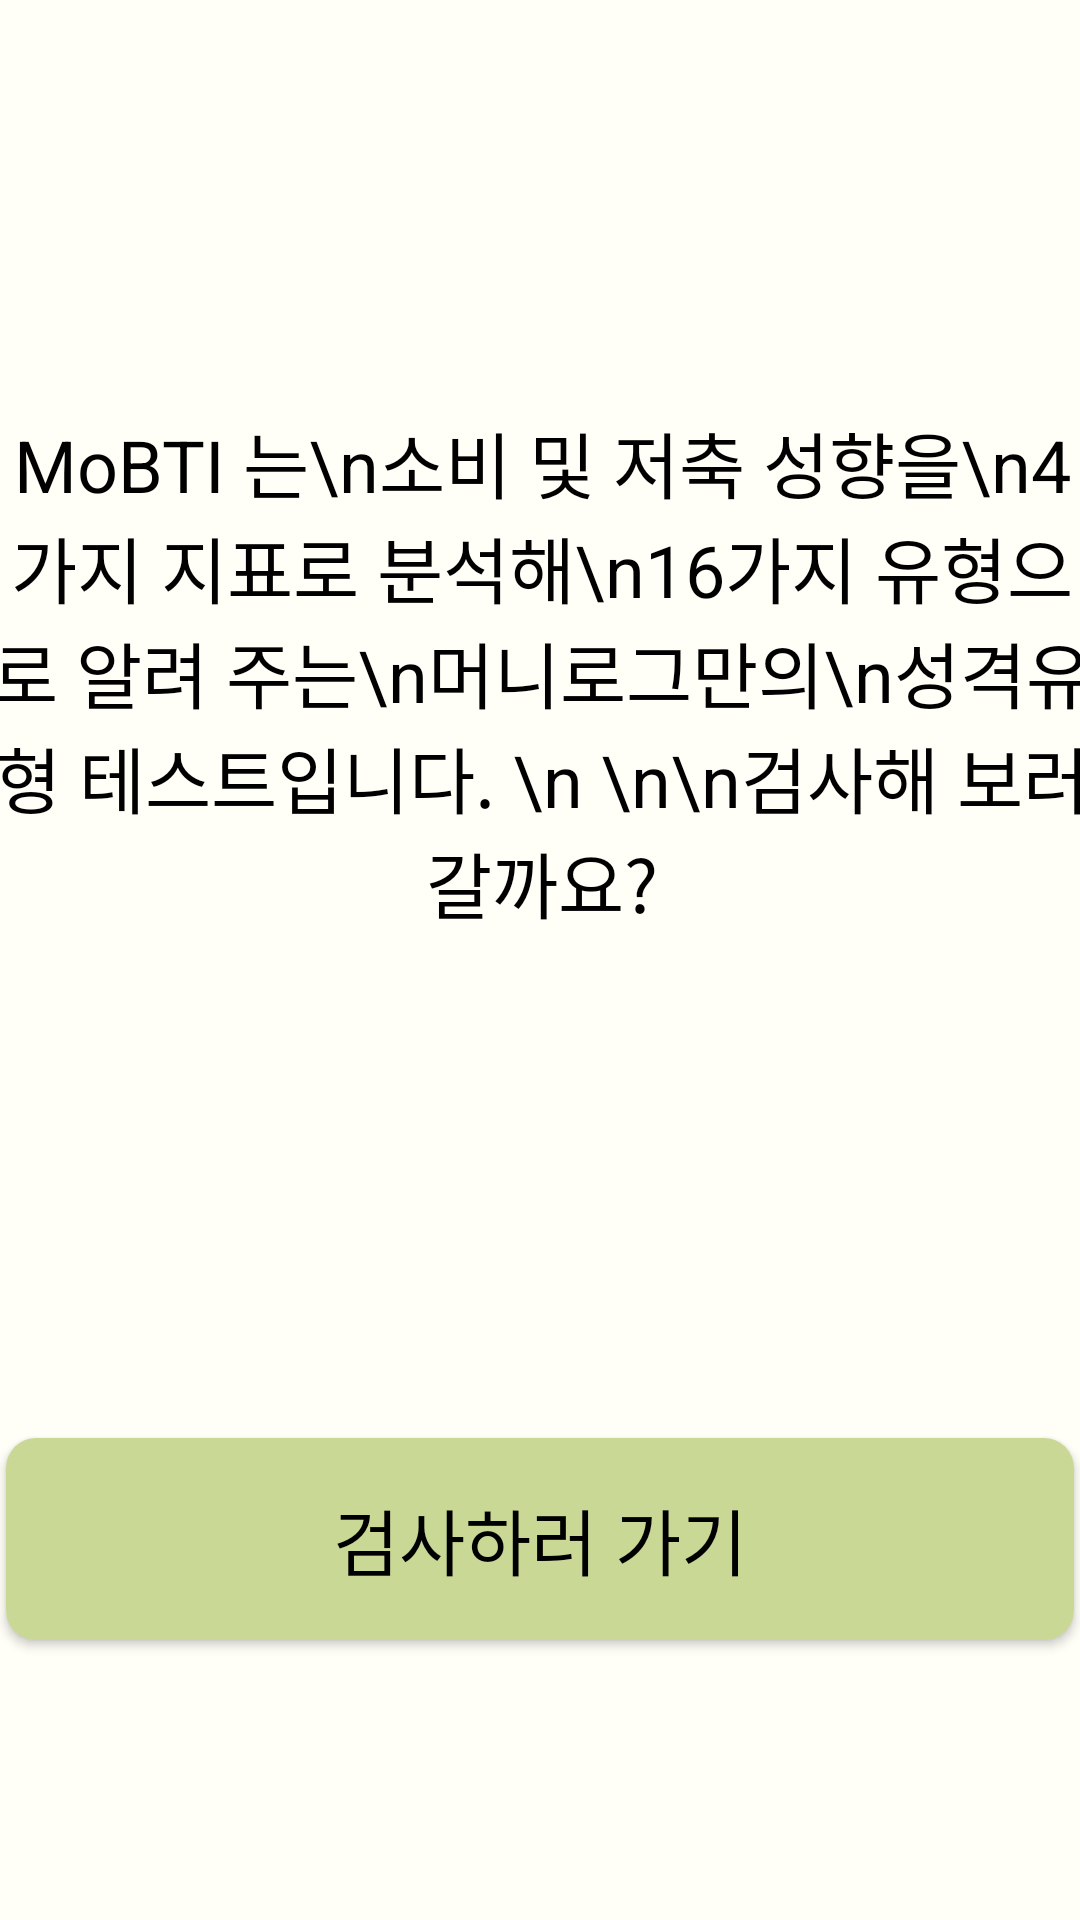

Here is an Android app screen rendered from its layout file. Give the layout XML and the strings, colors and styles it references.
<!-- AndroidManifest.xml: application theme Base.Theme.Moneylog -->
<!-- res/layout/activity_mobti_main.xml -->
<?xml version="1.0" encoding="utf-8"?>
<androidx.constraintlayout.widget.ConstraintLayout xmlns:android="http://schemas.android.com/apk/res/android"
    xmlns:app="http://schemas.android.com/apk/res-auto"
    xmlns:tools="http://schemas.android.com/tools"
    android:id="@+id/main"
    android:layout_width="match_parent"
    android:layout_height="match_parent"
    android:background="#FFFEF7"
    tools:context=".activity.MobtiMainActivity">


    <TextView
        android:id="@+id/textView"
        android:layout_width="368dp"
        android:layout_height="341dp"
        android:gravity="center_horizontal|left"
        android:text="MoBTI 는\n소비 및 저축 성향을\n4가지 지표로 분석해\n16가지 유형으로 알려 주는\n머니로그만의\n성격유형 테스트입니다. \n \n\n검사해 보러 갈까요?"
        android:textAlignment="center"
        android:textColor="@color/black"
        android:textSize="24sp"
        app:layout_constraintBottom_toBottomOf="parent"
        app:layout_constraintEnd_toEndOf="parent"
        app:layout_constraintHorizontal_bias="0.487"
        app:layout_constraintStart_toStartOf="parent"
        app:layout_constraintTop_toTopOf="parent"
        app:layout_constraintVertical_bias="0.456" />

    <Button
        android:id="@+id/button"
        android:layout_width="356dp"
        android:layout_height="67.3dp"
        android:background="@drawable/rounded_button"
        android:elevation="0dp"
        android:text="검사하러 가기"
        android:textColor="@color/black"
        android:textSize="24sp"
        app:layout_constraintBottom_toBottomOf="parent"
        app:layout_constraintEnd_toEndOf="parent"
        app:layout_constraintHorizontal_bias="0.49"
        app:layout_constraintStart_toStartOf="parent"
        app:layout_constraintTop_toTopOf="parent"
        app:layout_constraintVertical_bias="0.837" />

</androidx.constraintlayout.widget.ConstraintLayout>
<!-- resources referenced by this layout -->
<resources>
  <color name="black">#FF000000</color>
  <!-- drawable rounded_button (drawable) -->
  <?xml version="1.0" encoding="utf-8"?>
  <shape xmlns:android="http://schemas.android.com/apk/res/android"
      android:shape="rectangle">
      <solid android:color="#C9D895"/>
      <corners android:radius="10dp"/>
  </shape>
  <style name="Base.Theme.Moneylog" parent="Theme.Material3.Light.NoActionBar">
      </style>
</resources>
